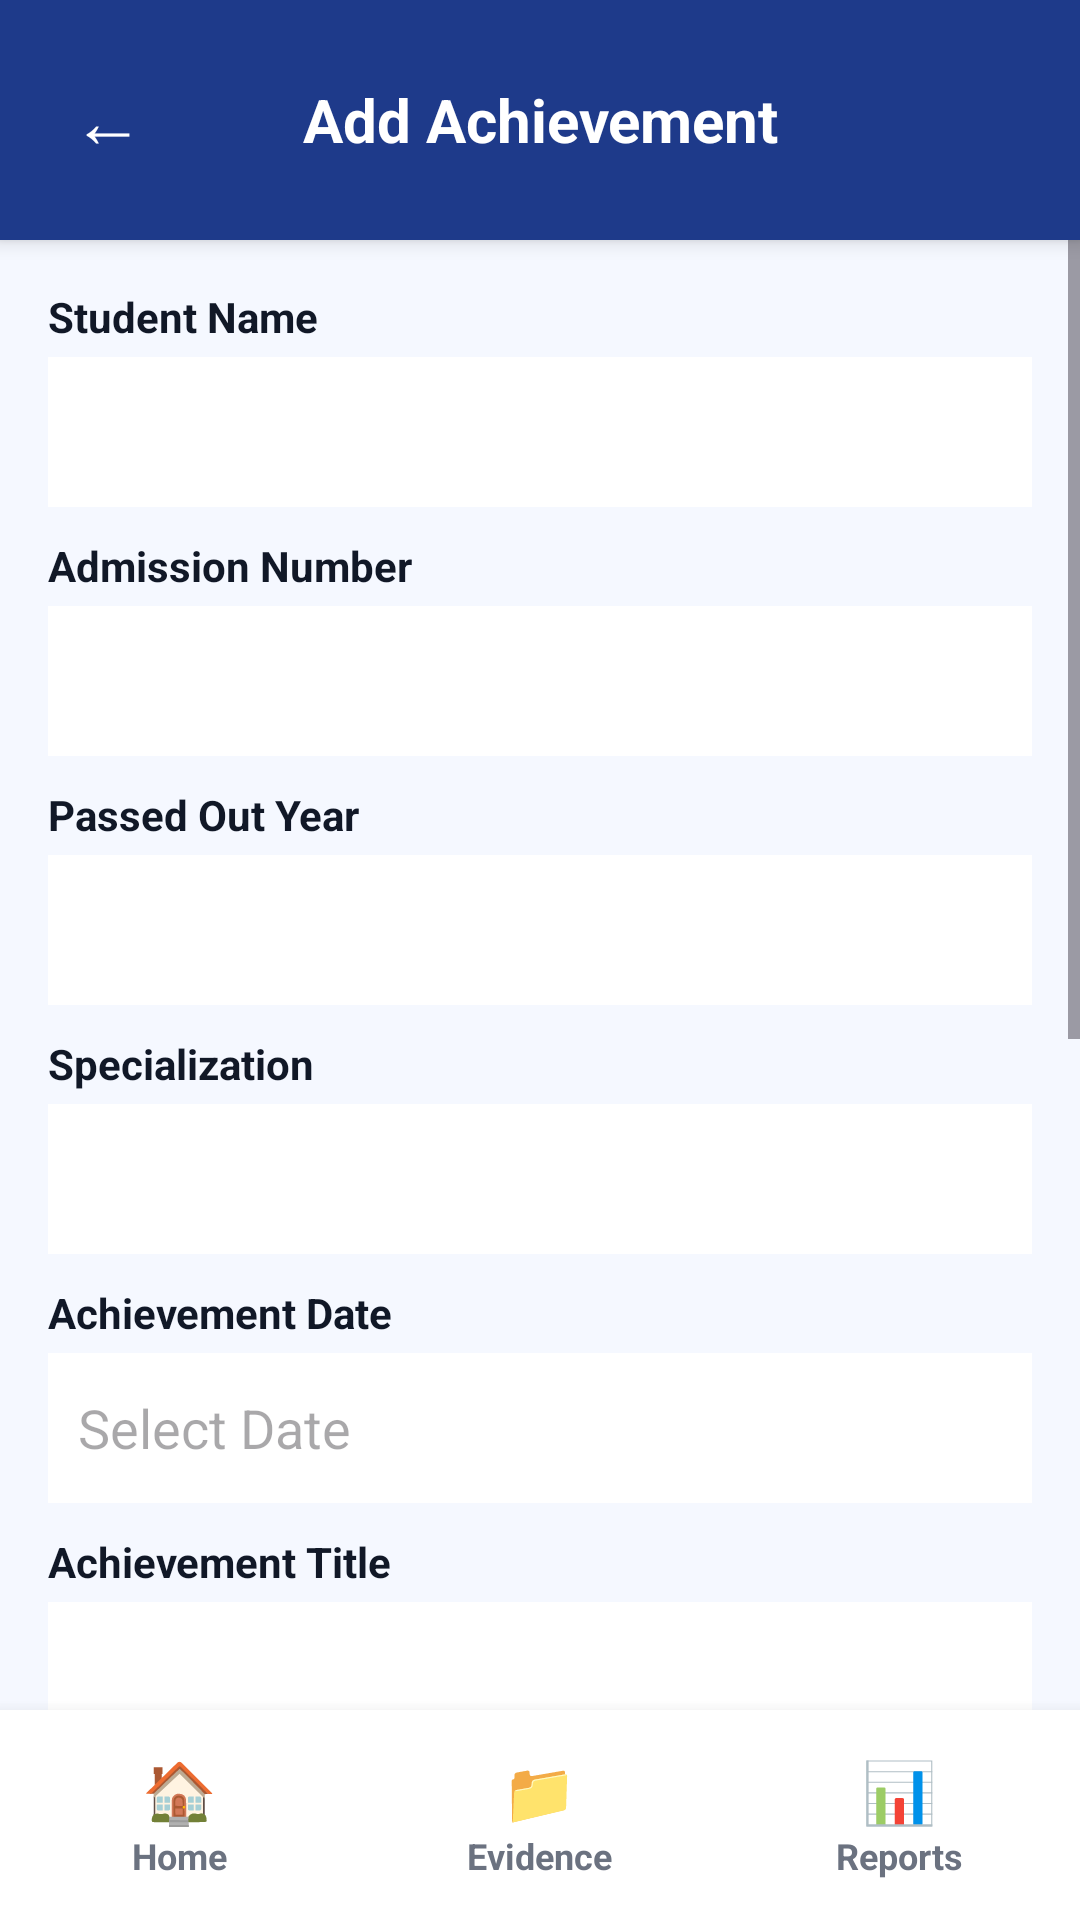

The Android layout XML behind this screen, and the referenced resources:
<!-- AndroidManifest.xml: application theme Theme.NBA_NAAC_EMS -->
<!-- res/layout/activity_student_achievement.xml -->
<?xml version="1.0" encoding="utf-8"?>
<LinearLayout xmlns:android="http://schemas.android.com/apk/res/android"
    android:orientation="vertical"
    android:layout_width="match_parent"
    android:layout_height="match_parent"
    android:background="#F5F8FF">

    
    <LinearLayout
        android:layout_width="match_parent"
        android:layout_height="80dp"
        android:orientation="horizontal"
        android:background="#1E3A8A"
        android:elevation="4dp"
        android:paddingHorizontal="16dp"
        android:gravity="center_vertical">

        <TextView
            android:id="@+id/backBtn"
            android:layout_width="40dp"
            android:layout_height="40dp"
            android:text="←"
            android:textSize="24sp"
            android:gravity="center"
            android:textColor="#FFFFFF"
            android:clickable="true"
            android:focusable="true"
            android:background="?attr/selectableItemBackgroundBorderless"/>

        <TextView
            android:id="@+id/formTitle"
            android:layout_width="0dp"
            android:layout_height="wrap_content"
            android:layout_weight="1"
            android:text="Add Achievement"
            android:textSize="20sp"
            android:textStyle="bold"
            android:textColor="#FFFFFF"
            android:gravity="center"/>

        <View
            android:layout_width="40dp"
            android:layout_height="40dp"/>
    </LinearLayout>

    <ScrollView
        android:layout_width="match_parent"
        android:layout_height="0dp"
        android:layout_weight="1">

        <LinearLayout
            android:orientation="vertical"
            android:padding="16dp"
            android:layout_width="match_parent"
            android:layout_height="wrap_content">

            

        
        <TextView
            android:layout_width="match_parent"
            android:layout_height="wrap_content"
            android:text="Student Name"
            android:textStyle="bold"
            android:textColor="#111827"
            android:layout_marginBottom="4dp"/>

        <EditText
            android:id="@+id/name"
            android:layout_width="match_parent"
            android:layout_height="50dp"
            android:background="#FFFFFF"
            android:padding="10dp"
            android:textColor="#000000"
            android:layout_marginBottom="10dp"/>

        
        <TextView
            android:layout_width="match_parent"
            android:layout_height="wrap_content"
            android:text="Admission Number"
            android:textStyle="bold"
            android:textColor="#111827"
            android:layout_marginBottom="4dp"/>

        <EditText
            android:id="@+id/admission"
            android:layout_width="match_parent"
            android:layout_height="50dp"
            android:background="#FFFFFF"
            android:padding="10dp"
            android:textColor="#000000"
            android:layout_marginBottom="10dp"/>

        
        <TextView
            android:layout_width="match_parent"
            android:layout_height="wrap_content"
            android:text="Passed Out Year"
            android:textStyle="bold"
            android:textColor="#111827"
            android:layout_marginBottom="4dp"/>

        <Spinner
            android:id="@+id/yearSpinner"
            android:layout_width="match_parent"
            android:layout_height="50dp"
            android:layout_marginBottom="10dp"
            android:background="#FFFFFF" />

        
        <TextView
            android:layout_width="match_parent"
            android:layout_height="wrap_content"
            android:text="Specialization"
            android:textStyle="bold"
            android:textColor="#111827"
            android:layout_marginBottom="4dp"/>

        <Spinner
            android:id="@+id/specializationSpinner"
            android:layout_width="match_parent"
            android:layout_height="50dp"
            android:layout_marginBottom="10dp"
            android:background="#FFFFFF" />

        
        <TextView
            android:layout_width="match_parent"
            android:layout_height="wrap_content"
            android:text="Achievement Date"
            android:textStyle="bold"
            android:textColor="#111827"
            android:layout_marginBottom="4dp"/>

        <EditText
            android:id="@+id/date"
            android:layout_width="match_parent"
            android:layout_height="50dp"
            android:background="#FFFFFF"
            android:padding="10dp"
            android:textColor="#000000"
            android:clickable="true"
            android:focusable="false"
            android:hint="Select Date"
            android:layout_marginBottom="10dp"/>

        
        <TextView
            android:layout_width="match_parent"
            android:layout_height="wrap_content"
            android:text="Achievement Title"
            android:textStyle="bold"
            android:textColor="#111827"
            android:layout_marginBottom="4dp"/>

        <EditText
            android:id="@+id/title"
            android:layout_width="match_parent"
            android:layout_height="50dp"
            android:background="#FFFFFF"
            android:padding="10dp"
            android:textColor="#000000"
            android:layout_marginBottom="10dp"/>

        
        <TextView
            android:layout_width="match_parent"
            android:layout_height="wrap_content"
            android:text="Achievement Type"
            android:textStyle="bold"
            android:textColor="#111827"
            android:layout_marginBottom="4dp"/>

        <Spinner
            android:id="@+id/typeSpinner"
            android:layout_width="match_parent"
            android:layout_height="50dp"
            android:layout_marginBottom="10dp"
            android:background="#FFFFFF" />

        
        <EditText
            android:id="@+id/otherType"
            android:layout_width="match_parent"
            android:layout_height="50dp"
            android:background="#FFFFFF"
            android:padding="10dp"
            android:layout_marginBottom="10dp"
            android:visibility="gone"
            android:hint="Enter Achievement Type"
            android:textColor="#000000"
            android:textColorHint="#9CA3AF"/>

        
        <TextView
            android:layout_width="match_parent"
            android:layout_height="wrap_content"
            android:text="Description (Optional)"
            android:textStyle="bold"
            android:textColor="#111827"
            android:layout_marginBottom="4dp"/>

        <EditText
            android:id="@+id/description"
            android:layout_width="match_parent"
            android:layout_height="120dp"
            android:background="#FFFFFF"
            android:gravity="top"
            android:padding="10dp"
            android:textColor="#000000"
            android:layout_marginBottom="10dp"/>

        
        <TextView
            android:layout_width="match_parent"
            android:layout_height="wrap_content"
            android:text="Upload Evidence (Optional)"
            android:textStyle="bold"
            android:textColor="#111827"
            android:layout_marginTop="10dp"
            android:layout_marginBottom="5dp"/>

        <LinearLayout
            android:layout_width="match_parent"
            android:layout_height="wrap_content"
            android:orientation="horizontal"
            android:gravity="center_vertical">

            <Button
                android:id="@+id/chooseFileBtn"
                android:layout_width="wrap_content"
                android:layout_height="40dp"
                android:text="Choose File"
                android:backgroundTint="#E5E7EB"
                android:textColor="#111827"/>

            <TextView
                android:id="@+id/fileNameText"
                android:layout_width="wrap_content"
                android:layout_height="wrap_content"
                android:text="No file chosen"
                android:textColor="#6B7280"
                android:layout_marginStart="10dp"/>
        </LinearLayout>

        
        <Button
            android:id="@+id/submitBtn"
            android:layout_width="match_parent"
            android:layout_height="50dp"
            android:text="Submit"
            android:backgroundTint="#111827"
            android:textColor="#FFFFFF"
            android:layout_marginTop="12dp"/>

        </LinearLayout>
    </ScrollView>

    
    <LinearLayout
        android:layout_width="match_parent"
        android:layout_height="70dp"
        android:background="#FFFFFF"
        android:elevation="8dp"
        android:orientation="horizontal"
        android:weightSum="3">
        <LinearLayout android:id="@+id/navHome" android:layout_width="0dp" android:layout_height="match_parent" android:layout_weight="1" android:gravity="center" android:orientation="vertical" android:clickable="true" android:focusable="true" android:background="?attr/selectableItemBackground">
            <TextView android:layout_width="wrap_content" android:layout_height="wrap_content" android:text="🏠" android:textSize="20sp" android:textColor="#6B7280"/>
            <TextView android:layout_width="wrap_content" android:layout_height="wrap_content" android:text="Home" android:textSize="12sp" android:textColor="#6B7280" android:textStyle="bold"/>
        </LinearLayout>
        <LinearLayout android:id="@+id/navEvidence" android:layout_width="0dp" android:layout_height="match_parent" android:layout_weight="1" android:gravity="center" android:orientation="vertical" android:clickable="true" android:focusable="true" android:background="?attr/selectableItemBackground">
            <TextView android:layout_width="wrap_content" android:layout_height="wrap_content" android:text="📁" android:textSize="20sp" android:textColor="#6B7280"/>
            <TextView android:layout_width="wrap_content" android:layout_height="wrap_content" android:text="Evidence" android:textSize="12sp" android:textColor="#6B7280" android:textStyle="bold"/>
        </LinearLayout>
        <LinearLayout android:id="@+id/navReports" android:layout_width="0dp" android:layout_height="match_parent" android:layout_weight="1" android:gravity="center" android:orientation="vertical" android:clickable="true" android:focusable="true" android:background="?attr/selectableItemBackground">
            <TextView android:layout_width="wrap_content" android:layout_height="wrap_content" android:text="📊" android:textSize="20sp" android:textColor="#6B7280"/>
            <TextView android:layout_width="wrap_content" android:layout_height="wrap_content" android:text="Reports" android:textSize="12sp" android:textColor="#6B7280" android:textStyle="bold"/>
        </LinearLayout>
    </LinearLayout>
</LinearLayout>
<!-- resources referenced by this layout -->
<resources>
  <style name="Theme.NBA_NAAC_EMS" parent="Base.Theme.NBA_NAAC_EMS" />
  <style name="Base.Theme.NBA_NAAC_EMS" parent="Theme.Material3.DayNight.NoActionBar">
          
          
      </style>
</resources>
